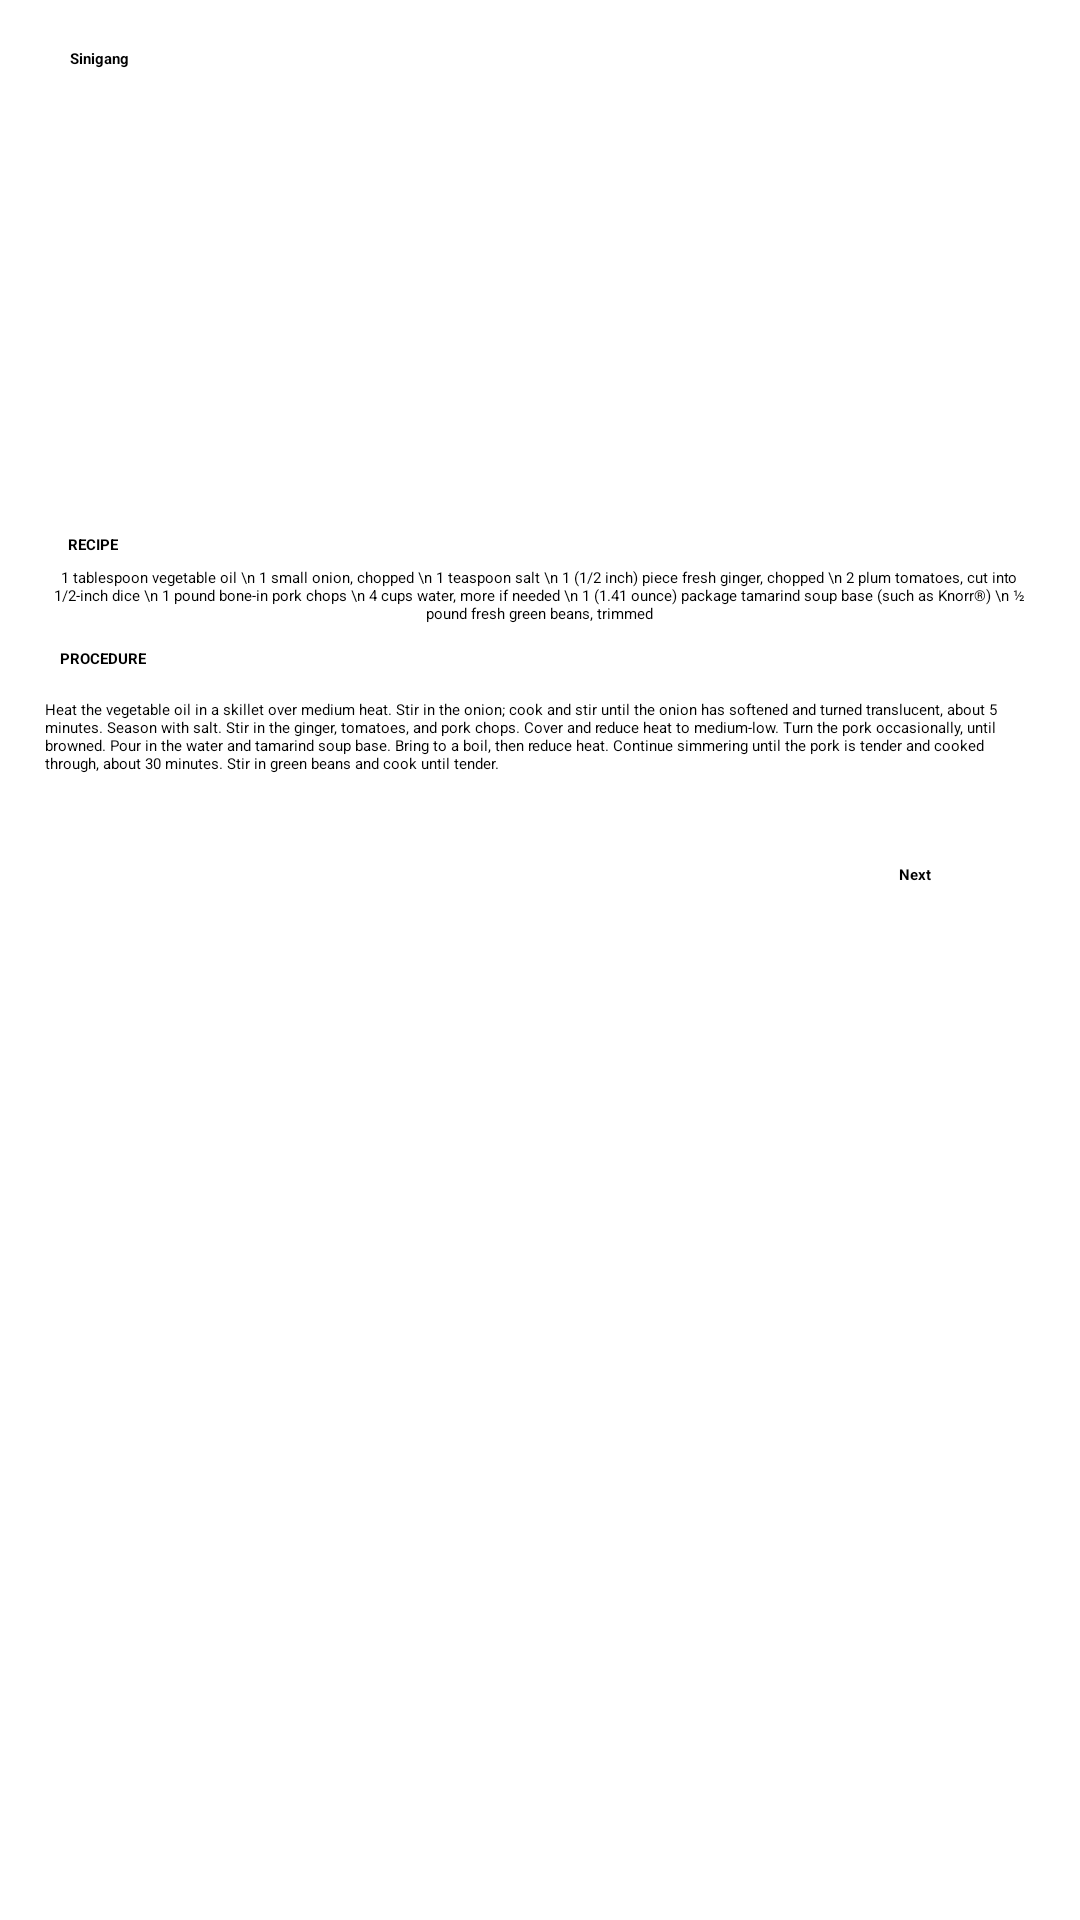

Reconstruct the res/layout file that produces this screen, plus the resources it refers to.
<!-- AndroidManifest.xml: application theme Theme.TasteTheBest -->
<!-- res/layout/activity_sinigang.xml -->
<?xml version="1.0" encoding="utf-8"?>
<ScrollView xmlns:android="http://schemas.android.com/apk/res/android"
    xmlns:app="http://schemas.android.com/apk/res-auto"
    xmlns:tools="http://schemas.android.com/tools"
    android:layout_width="match_parent"
    android:layout_height="match_parent">

    <androidx.constraintlayout.widget.ConstraintLayout

        android:layout_width="match_parent"
        android:layout_height="wrap_content"

        tools:context=".Sinigang">

        <ImageView
            android:id="@+id/backbtn"
            android:layout_width="wrap_content"
            android:layout_height="wrap_content"
            android:layout_marginTop="8dp"
            app:layout_constraintEnd_toEndOf="parent"
            app:layout_constraintHorizontal_bias="0.069"
            app:layout_constraintStart_toStartOf="parent"
            app:layout_constraintTop_toTopOf="parent"
            app:srcCompat="@drawable/back" />

        <TextView
            android:id="@+id/pakbet"
            android:layout_width="wrap_content"
            android:layout_height="wrap_content"
            android:layout_marginTop="8dp"
            android:gravity="center"
            android:text="Sinigang"
            android:textStyle="bold"

            app:layout_constraintEnd_toEndOf="parent"
            app:layout_constraintHorizontal_bias="0.069"
            app:layout_constraintStart_toStartOf="parent"
            app:layout_constraintTop_toBottomOf="@+id/backbtn" />

        <ImageView
            android:id="@+id/pic"
            android:layout_width="250dp"
            android:layout_height="139dp"
            android:layout_marginStart="80dp"
            android:layout_marginTop="8dp"
            android:layout_marginEnd="81dp"
            app:layout_constraintBottom_toTopOf="@+id/recipe"
            app:layout_constraintEnd_toEndOf="parent"
            app:layout_constraintHorizontal_bias="0.0"
            app:layout_constraintStart_toStartOf="parent"
            app:layout_constraintTop_toBottomOf="@+id/pakbet"
            app:layout_constraintVertical_bias="0.0"
            app:srcCompat="@drawable/sinigang" />

        <TextView
            android:id="@+id/recipe"
            android:layout_width="wrap_content"
            android:layout_height="wrap_content"
            android:layout_marginTop="8dp"
            android:gravity="center"
            android:text="RECIPE"
            android:textStyle="bold"
            app:layout_constraintEnd_toEndOf="parent"
            app:layout_constraintHorizontal_bias="0.066"
            app:layout_constraintStart_toStartOf="parent"
            app:layout_constraintTop_toBottomOf="@+id/pic" />

        <TextView
            android:id="@+id/textView2"
            android:layout_width="wrap_content"
            android:layout_height="wrap_content"
            android:layout_marginTop="4dp"
            android:width="330dp"
            android:gravity="center"
            android:text="1 tablespoon vegetable oil
\n 1 small onion, chopped
\n 1 teaspoon salt
\n 1 (1/2 inch) piece fresh ginger, chopped
\n 2 plum tomatoes, cut into 1/2-inch dice
\n 1 pound bone-in pork chops
\n 4 cups water, more if needed
\n 1 (1.41 ounce) package tamarind soup base (such as Knorr®)
\n ½ pound fresh green beans, trimmed"
            app:layout_constraintEnd_toEndOf="parent"

            app:layout_constraintHorizontal_bias="0.493"
            app:layout_constraintStart_toStartOf="parent"
            app:layout_constraintTop_toBottomOf="@+id/recipe" />

        <TextView
            android:id="@+id/procedure"
            android:layout_width="wrap_content"
            android:layout_height="wrap_content"
            android:layout_marginTop="8dp"
            android:text="PROCEDURE"
            android:textStyle="bold"
            app:layout_constraintEnd_toEndOf="parent"
            app:layout_constraintHorizontal_bias="0.06"
            app:layout_constraintStart_toStartOf="parent"
            app:layout_constraintTop_toBottomOf="@+id/textView2" />

        <TextView
            android:id="@+id/textView3"
            android:layout_width="wrap_content"
            android:layout_height="wrap_content"
            android:layout_marginTop="10dp"
            android:width="330dp"
            android:text="Heat the vegetable oil in a skillet over medium heat. Stir in the onion; cook and stir until the onion has softened and turned translucent, about 5 minutes. Season with salt. Stir in the ginger, tomatoes, and pork chops. Cover and reduce heat to medium-low. Turn the pork occasionally, until browned. Pour in the water and tamarind soup base. Bring to a boil, then reduce heat. Continue simmering until the pork is tender and cooked through, about 30 minutes. Stir in green beans and cook until tender."
            app:layout_constraintBottom_toBottomOf="parent"
            app:layout_constraintEnd_toEndOf="parent"
            app:layout_constraintStart_toStartOf="parent"
            app:layout_constraintTop_toBottomOf="@+id/procedure"
            app:layout_constraintVertical_bias="0.0" />

        <Button
            android:id="@+id/responsebtbn"
            android:layout_width="wrap_content"
            android:layout_height="wrap_content"
            android:layout_marginTop="30dp"
            android:layout_marginLeft="250dp"
            android:text="Next"
            android:textStyle="bold"
            app:layout_constraintEnd_toEndOf="parent"
            app:layout_constraintStart_toStartOf="parent"
            app:layout_constraintTop_toBottomOf="@+id/textView3" />


    </androidx.constraintlayout.widget.ConstraintLayout>

</ScrollView>
<!-- resources referenced by this layout -->
<resources>
  <!-- drawable back: png bitmap (drawable, 1130 bytes) -->
</resources>
